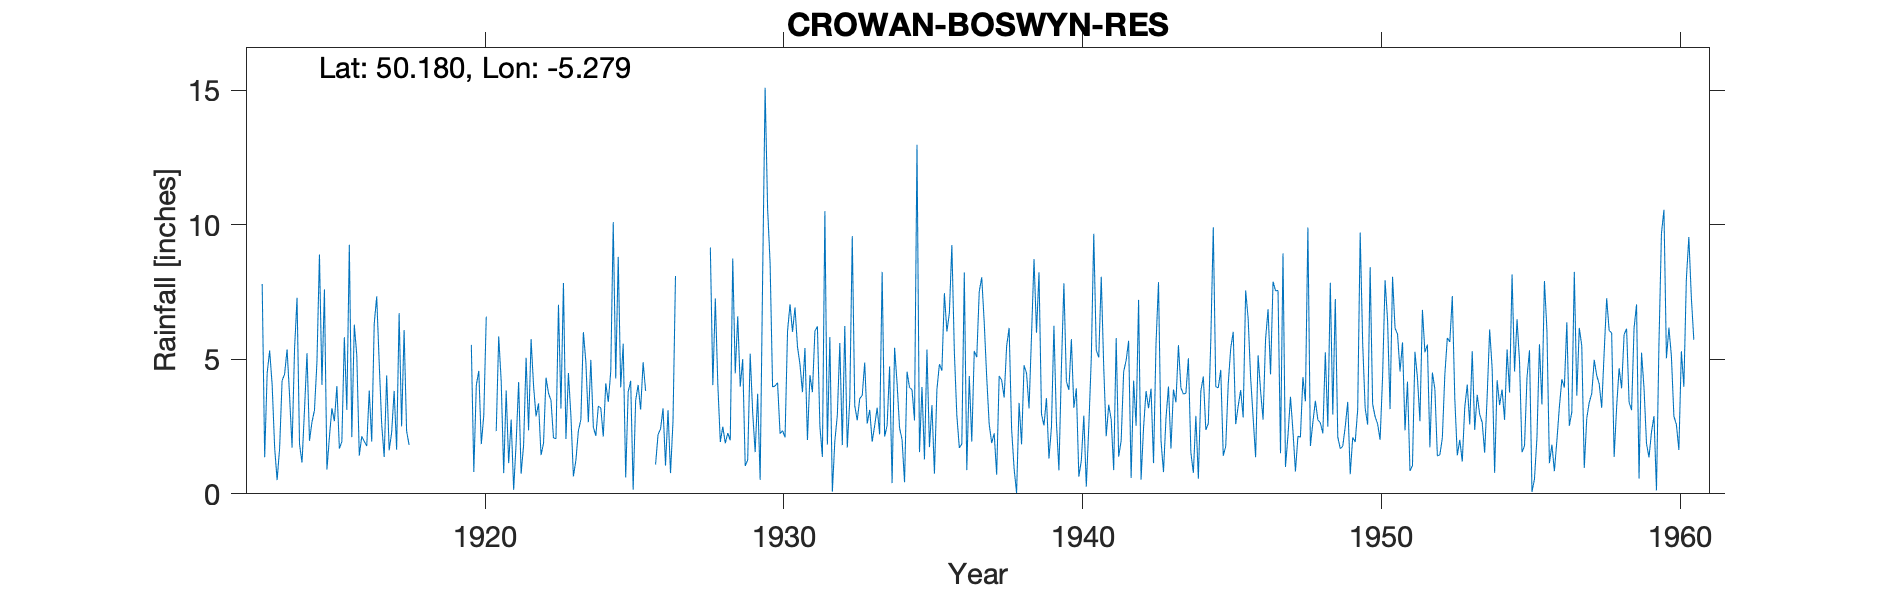

The data file committed next to this chart (first rows):
CROWAN-BOSWYN-RES, , , , , , , , , , , , , , , , , , , , , , , 
Grid ref, SW660362, Long, -5.279, Lat, 50.18, Elevation, 511, ft, , , , , , , , , , , , , , , 
Station no, 1870, , , , , , , , , , , , , , , , , , , , , , 
, 1910, 1911, 1912, 1913, 1914, 1915, 1916, 1917, 1918, 1919, 1920, 1921, 1922, 1923, 1924, 1925, 1926, 1927, 1928, 1929, 1930, 1931, 1932
January, , , , 7.8, 1.72, 4.05, 2.11, 2.59, , , 5.54, 4.18, 5.75, 3.17, 4.98, 3.96, , , 9.16, 3.98, 8.58, 4.81, 5.83
February, , , , 1.36, 5.38, 7.6, 6.29, 1.37, , , 0.81, 0.77, 4.01, 7.84, 2.49, 5.58, , , 4.04, 5.01, 3.97, 3.78, 0.08
March, , , , 4.49, 7.29, 0.9, 5.14, 4.4, , , 4.04, 3.84, 2.88, 2.04, 2.15, 0.61, 1.09, , 7.26, 1.04, 4.01, 5.42, 1.96
April, , , , 5.33, 1.84, 2.11, 1.42, 1.62, , , 4.57, 1.14, 3.36, 4.49, 3.26, 3.79, 2.21, , 4.08, 1.26, 4.13, 2, 2.92
May, , , , 4.06, 1.16, 3.18, 2.14, 2.28, , , 1.85, 2.76, 1.44, 2.89, 3.19, 4.2, 2.41, , 1.93, 5.21, 2.24, 4.41, 5.61
June, , , , 1.73, 3.13, 2.7, 1.95, 3.83, , , 2.91, 0.15, 1.88, 0.65, 2.13, 0.15, 3.18, , 2.5, 3.03, 2.35, 3.78, 1.81
July, , , , 0.51, 5.23, 4.01, 1.78, 1.64, , , 6.59, 1.89, 4.32, 1.25, 4.11, 3.47, 1.05, , 1.88, 1.55, 2.1, 6.05, 6.24
August, , , , 1.69, 1.97, 1.68, 3.84, 6.72, , , , 4.16, 3.74, 2.34, 3.42, 4.05, 3.11, , 2.26, 3.72, 6.04, 6.22, 1.72
September, , , , 4.21, 2.67, 1.94, 1.94, 2.51, , , 4.03, 0.75, 3.47, 2.76, 4.55, 3.13, 0.77, , 1.99, 0.52, 7.05, 2.52, 3.49
October, , , , 4.45, 3.11, 5.82, 6.32, 6.09, , , , 1.82, 2.08, 6.01, 10.1, 4.89, 2.7, , 8.75, 8.04, 6.02, 1.37, 9.58
November, , , , 5.37, 4.92, 3.12, 7.34, 2.34, , , 2.33, 5.06, 2.05, 4.91, 4.29, 3.83, 8.1, , 4.48, 15.1, 6.93, 10.51, 3.28
December, , , , 3.65, 8.9, 9.26, 4.86, 1.82, , , 5.85, 2.36, 7.03, 2.66, 8.81, , , , 6.6, 10.6, 5.47, 1.83, 2.73
Total, , , , 44.65, 47.32, 46.37, 45.13, 37.21, , , , 28.88, 42.01, 41.01, 53.48, , , , 54.93, 59.06, 58.89, 52.7, 45.25
TYRain_1910-1919_12_pt1-170.csv added, , , , , , , , , , , , , , , , , , , , , , , 
1920 Aug Oct estimated, , , , , , , , , , , , , , , , , , , , , , , 
1925 Dec estimated, , , , , , , , , , , , , , , , , , , , , , , 
1950 Oct IDR, , , , , , , , , , , , , , , , , , , , , , , 
